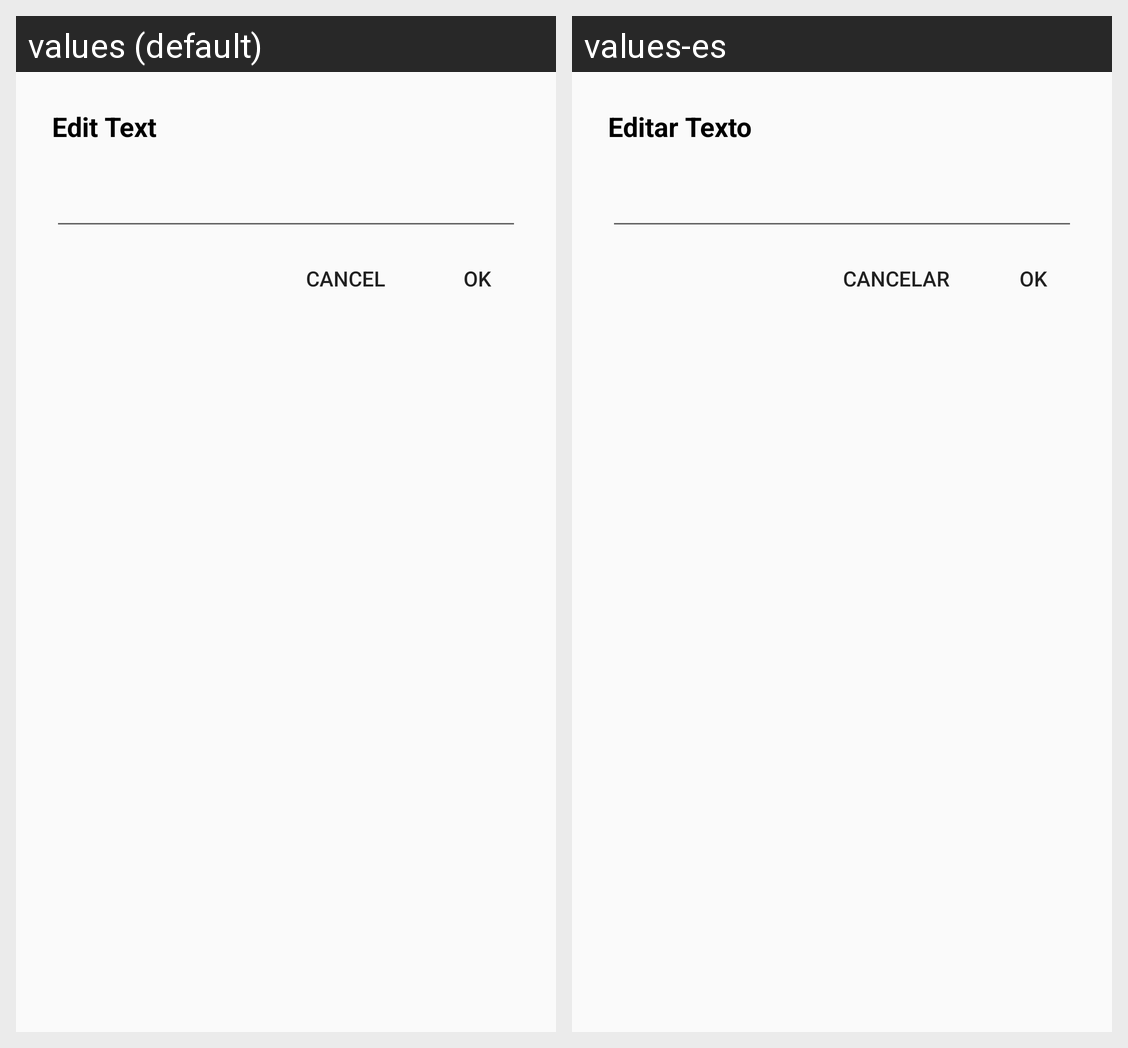

Translations of the strings shown on this Android screen, per locale in the grid:
Android screen res/layout/dialog_edit_attachment_text.xml rendered under 2 locales, left to right: values (default), values-es. Device: Nexus 5 (rendered at 1080×1920; each locale shown at half size, 540×960, under a caption strip naming it); theme AppTheme.
Strings drawn on this screen, with the default value and each locale's value (text and hints the layout hard-codes, and strings that could not be matched under every locale, appear in the picture but are not listed):

dialog_edit_text_attachment_title
  values: Edit Text
  values-es: Editar Texto

dialog_edit_text_attachment_ok
  values: OK
  values-es: OK

dialog_edit_text_attachment_cancel
  values: CANCEL
  values-es: CANCELAR
